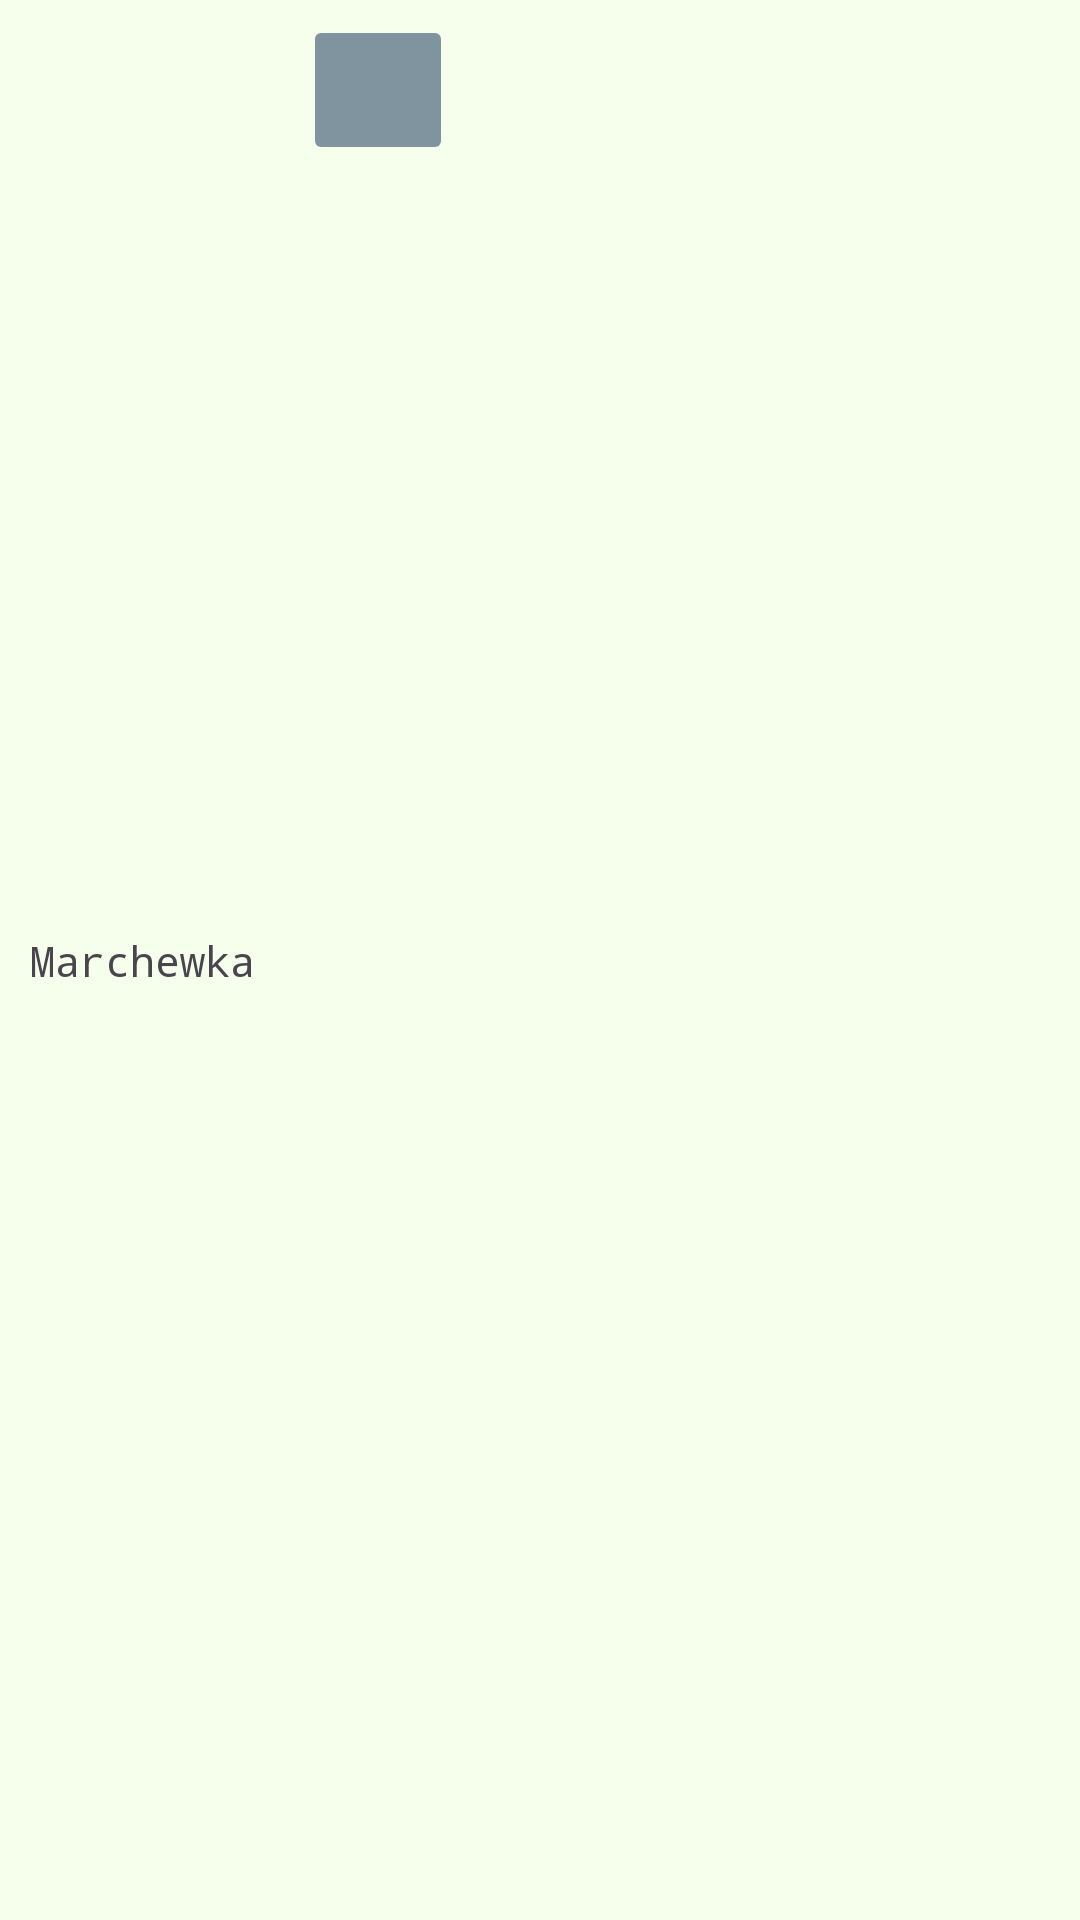

Android layout source for this screen:
<!-- AndroidManifest.xml: application theme Theme.CookMasterAplication -->
<!-- res/layout/product_grid_card.xml -->
<?xml version="1.0" encoding="utf-8"?>
<androidx.constraintlayout.widget.ConstraintLayout xmlns:android="http://schemas.android.com/apk/res/android"
    xmlns:app="http://schemas.android.com/apk/res-auto"
    android:id="@+id/ProductAddGrid"
    android:layout_width="wrap_content"
    android:layout_height="wrap_content">

    <TextView
        android:id="@+id/textViewGridProd"
        android:layout_width="wrap_content"
        android:layout_height="wrap_content"
        android:layout_marginStart="10dp"
        android:layout_marginTop="10dp"
        android:layout_marginBottom="10dp"
        android:text="Marchewka"
        app:layout_constraintBottom_toBottomOf="parent"
        app:layout_constraintStart_toStartOf="parent"
        app:layout_constraintTop_toTopOf="parent"
        app:layout_constraintVertical_bias="0.5" />

    <ImageButton
        android:id="@+id/imageButtondelProd"
        android:layout_width="50dp"
        android:layout_height="50dp"
        android:layout_marginStart="16dp"
        android:layout_marginTop="5dp"
        android:backgroundTint="@color/ButtonColorDark"
        app:layout_constraintStart_toEndOf="@+id/textViewGridProd"
        app:layout_constraintTop_toTopOf="parent"
        app:srcCompat="@drawable/remove_icon"
        app:tint="@color/black" />

</androidx.constraintlayout.widget.ConstraintLayout>
<!-- resources referenced by this layout -->
<resources>
  <color name="ButtonColorDark">#FF8094A0</color>
  <color name="black">#FF000000</color>
  <style name="Theme.CookMasterAplication" parent="Base.Theme.CookMasterAplication" />
  <style name="Base.Theme.CookMasterAplication" parent="Theme.Material3.Light.NoActionBar">
          <item name="colorPrimary">@color/colorPrimaryLight</item>
          <item name="colorOnPrimary">@color/colorOnPrimaryLight</item>
          <item name="colorSecondary">@color/colorSecondaryLight</item>
          <item name="colorOnSecondary">@color/colorOnSecondaryLight</item>
  
          <item name="android:colorBackground">?attr/colorPrimary</item>
          <item name="android:statusBarColor">?attr/colorOnPrimary</item>
          <item name="android:navigationBarColor">?attr/colorOnPrimary</item>
          <item name="fontFamily">monospace</item>
      </style>
  <color name="colorPrimaryLight">#F6FFEC</color>
  <color name="colorOnPrimaryLight">#B2FFE7</color>
  <color name="colorSecondaryLight">#00FCDA</color>
  <color name="colorOnSecondaryLight">#00D6E3</color>
</resources>
